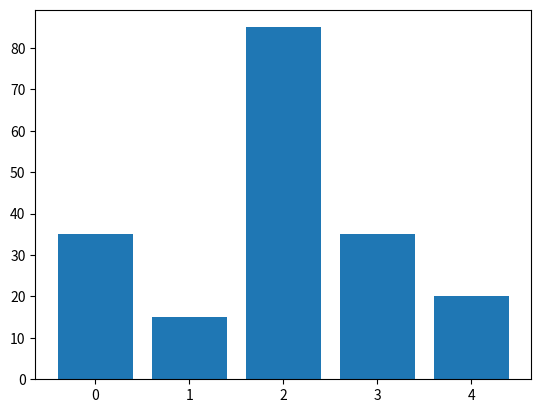

The matplotlib source for this figure:
# -*- coding: utf-8 -*-
"""
Created on Sun Dec  9 21:49:01 2018

@author: Home love

"""

#亂數模組
import random
#隨機選取
#從列表中隨機選取1個資料
data=random.choice([0,1,5,8,10,20])
print(data)
#從列表中隨機選取2個資料
data=random.sample([0,1,5,8,10,20,45],3)
print(data)
#將列表的資料「就地」隨機調換順序
data=[0,1,5,8]
random.shuffle(data)
print(data)
#############################################################################

#隨機亂數
import random
#取得0.0~1.0之間的隨機亂數
data=random.random()
print(data)
#同上 取得0.0~1.0之間的隨機亂數 機率皆相等
data=random.uniform(0.0,1.0)
print(data)

#############################################################################
#常態分配亂數
#取得平均數100,標準差10的常態分配亂數
data=random.normalvariate(100,10)
print(data)

data=random.normalvariate(0,5)
print(data)

#############################################################################
#統計模組
import statistics as st
mn=st.mean([1,4,6,9,10]) #平均數
med=st.median([1,4,6,9,10]) #中位數
std=st.stdev([1,4,6,9,10]) #標準差
print(mn,med,std)

#############################################################################
#繪圖範例
import matplotlib.pyplot as plt
data = [35,15,85,35,20]
plt.bar(range(len(data)),data)
plt.show()
